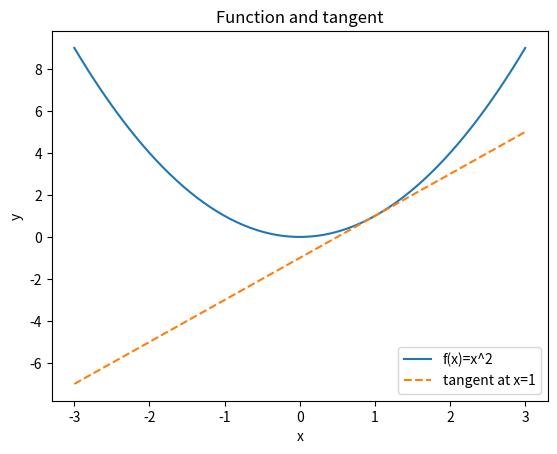

This chart was generated by the following Python code:
# Day 5: 함수와 기울기(접선) 시각화
import numpy as np
import matplotlib.pyplot as plt

# 함수 그래프: 곡선의 모양과 값의 변화를 확인
# f(x) = x^2
x = np.linspace(-3, 3, 200)
y = x**2

plt.figure()
plt.plot(x, y, label="f(x)=x^2")

# 특정 지점 x0에서의 접선(기울기)
x0 = 1.0
slope = 2*x0

tangent = slope * (x - x0) + x0**2
plt.plot(x, tangent, "--", label="tangent at x=1")

plt.legend()
plt.title("Function and tangent")
plt.xlabel("x")
plt.ylabel("y")
plt.show()
